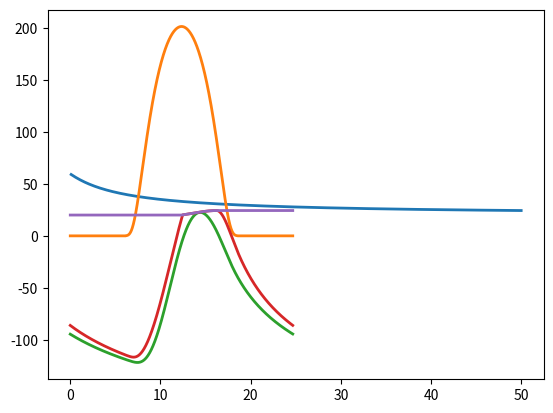

This figure's Python source:
import numpy as np
import matplotlib.pyplot as plt

t=3.1415
x=(-2*1684.5*abs(np.tan(t))+((2*1684.5*np.tan(t))**2-4*(abs(np.tan(t))**2+1)*(1684.5**2-1714.5**2))**0.5)/(2*(abs(np.tan(t))**2+1))
y=(1714.5**2-x**2)**0.5
g=((y-1684.5)**2+x**2)**0.5
t=0
xx=list()
yy=list()
t0=273-50
emi=0.8
ab=0.7
temp=list()
m=0.003
m2=36/(10*900)

temp2=list()
plae=0.09
litros=10
tempa=list()
tempa.append(290)
plaa=0.7
temp.append(t0)
k=list()
yy=list()
taxa=10
yyy=list()
yyy.append(t0)

mult=1
ll=list()
lp=list()
for j in range(10):
    if j==9:
        for l in range(1,501):
            y=l/10
            ll.append(y)
            temp2=list()
            yy=list()
            xx=list()
            k=list()
            tempa=list()
            m3=36/(y*4200)
            
            m4=(m2**(-1)+m3**(-1))**(-1)
            temp2.append(temp[-1])
            yy.append(yyy[-1])
            yy.append(yyy[-1])
            for i in range(2468):
                if i>=617 and i <=1851:
                    t=((i-617)/(1234))*np.pi
                    x=(-2*1684.5*abs(np.tan(t))+((2*1684.5*np.tan(t))**2-4*(abs(np.tan(t))**2+1)*(1684.5**2-1734.5**2))**0.5)/(2*(abs(np.tan(t))**2+1))
                    y=(1734.5**2-x**2)**0.5
                    g=((y-1684.5)**2+x**2)**0.5
                    g=559*0.36**(g/50)
                    temp2.append(temp2[-1]+m*(g*ab*np.sin(t)/(1-(1-ab)*0.74)+((temp2[-1])**4)*5.67*(10**(-8))*emi*((0.74*ab)/(1-0.74*ab*(1-ab))-1)))
                else:
                    temp2.append(temp2[-1]+m*((temp2[-1])**4*5.67*10**(-8)*emi)*((0.74*ab)/(1-0.74*ab*(1-ab))-1))
                    g=0
                if 293<yy[-1] and yy[-1]>yy[-2]:
                        yy.append(yy[-1]+(g*plaa-((yy[-1])**4)*5.67*(10**(-8))*plae-((yy[-1]-temp2[-1])**4)*5.67*(10**(-8))*plae-1.2*(yy[-1]-temp2[-1]))*(m4))
                        tempa.append(yy[-1])
                else:
                    yy.append(yy[-1]+(g*plaa-((yy[-1])**4)*5.67*(10**(-8))*plae-((yy[-1]-temp2[-1])**4)*5.67*(10**(-8))*plae-1.2*(yy[-1]-temp2[-1]))*m2)
                    if i <1234:
                        tempa.append(293)
                    else:
                        tempa.append(tempa[-1])
                xx.append(i/100)
                k.append(g)
            lp.append(tempa[-1])
    else:
        for i in range(2468):
            if i>=617 and i <=1851:
                t=((i-617)/1234)*np.pi
                x=(-2*1684.5*abs(np.tan(t))+((2*1684.5*np.tan(t))**2-4*(abs(np.tan(t))**2+1)*(1684.5**2-1734.5**2))**0.5)/(2*(abs(np.tan(t))**2+1))
                y=(1734.5**2-x**2)**0.5
                g=((y-1684.5)**2+x**2)**0.5
                g=559*0.36**(g/50)
                temp.append(temp[-1]+m*(g*np.sin(t)*ab//(1-(1-ab)*0.74)+((temp[-1])**4)*5.67*(10**(-8))*emi*((0.74*ab)/(1-0.74*ab*(1-ab))-1)))
            else:
                temp.append(temp[-1]+m*(temp[-1])**4*5.67*10**(-8)*emi*((0.74*ab)/(1-0.74*ab*(1-ab))-1))
                g=0
            yyy.append(yyy[-1]+m2*(g*plaa-((yyy[-1])**4)*5.67*(10**(-8))*plae-((yyy[-1]-temp[-1])**4)*5.67*(10**(-8))*plae-1.2*(yyy[-1]-temp[-1])))
del temp2[0]
del yy[0]
del yy[0]
print(len(tempa))
print(len(temp2))
print(len(yy))
for i in range(len(temp2)):
    yy[i]-=273
    temp2[i]-=273
    tempa[i]-=273
    
for i in range(len(lp)):
    lp[i]-=273
line, = plt.plot(ll,lp, lw=2)
plt.show()
line, = plt.plot(xx,k, lw=2)
plt.show()
line, = plt.plot(xx,temp2, lw=2)
plt.show()
line, = plt.plot(xx,yy, lw=2)
plt.show()
line, = plt.plot(xx,tempa, lw=2)
plt.show()